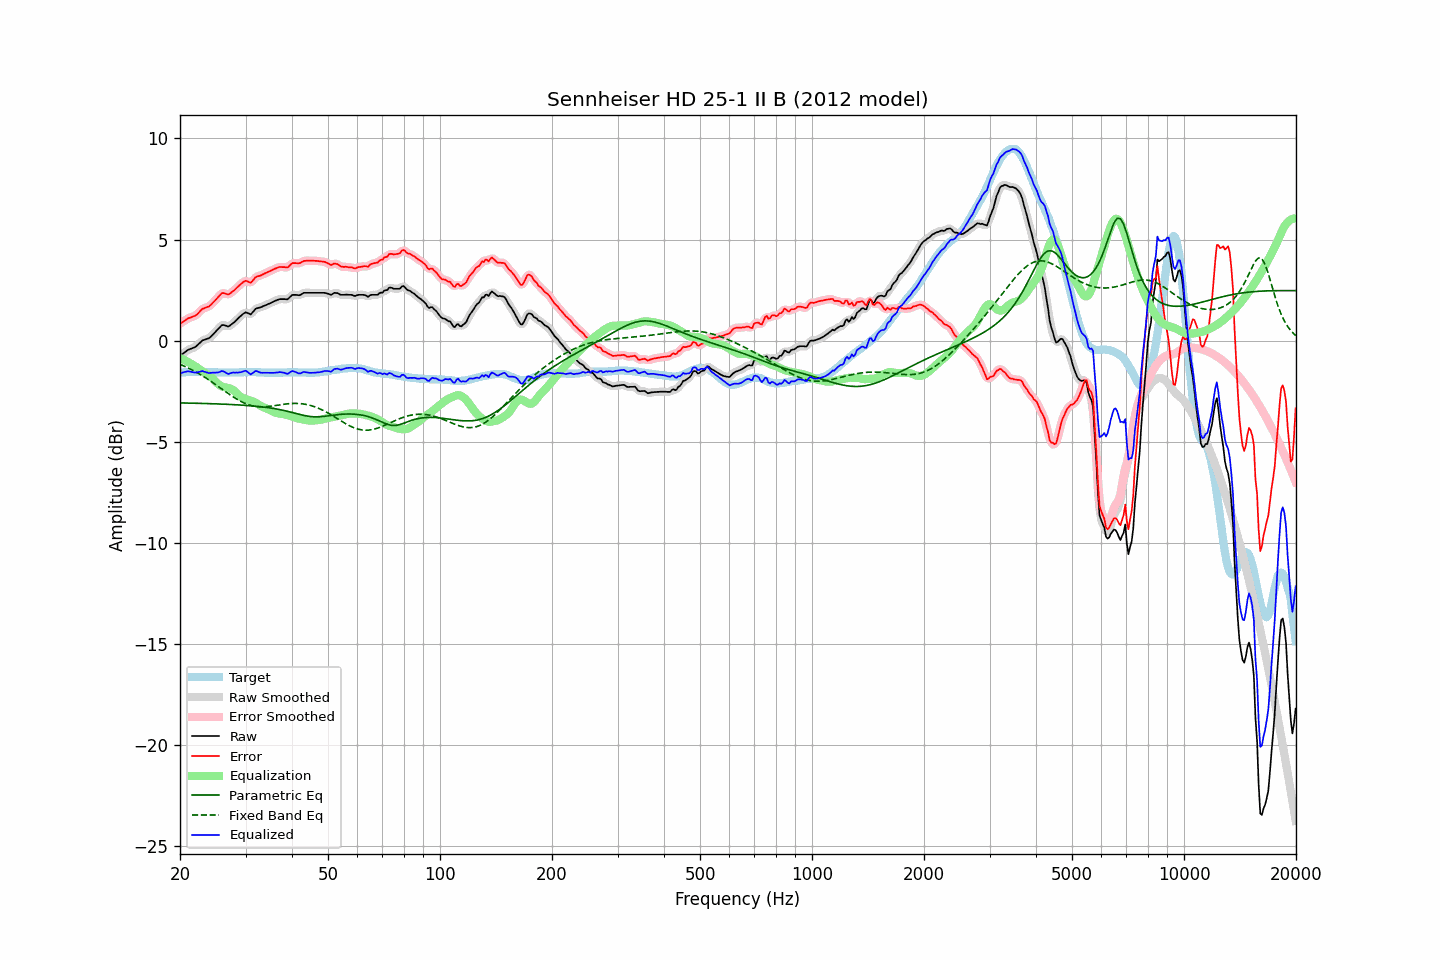

Values plotted in this chart, from the file beside it:
frequency, raw, error, smoothed, error_smoothed, equalization, parametric_eq, fixed_band_eq, equalized_raw, equalized_smoothed, target
20.00, -0.76, 0.83, -0.76, 0.83, -0.86, -3.08, -1.17, -1.62, -1.62, -1.59
20.20, -0.70, 0.88, -0.70, 0.89, -0.90, -3.09, -1.21, -1.60, -1.59, -1.58
20.40, -0.64, 0.93, -0.63, 0.94, -0.93, -3.09, -1.24, -1.57, -1.57, -1.57
20.61, -0.58, 0.99, -0.58, 0.99, -0.97, -3.09, -1.28, -1.55, -1.55, -1.57
20.81, -0.52, 1.04, -0.52, 1.05, -1.02, -3.09, -1.32, -1.53, -1.53, -1.56
21.02, -0.46, 1.10, -0.47, 1.09, -1.06, -3.09, -1.35, -1.52, -1.53, -1.56
21.23, -0.43, 1.12, -0.43, 1.13, -1.10, -3.09, -1.39, -1.53, -1.53, -1.55
21.44, -0.40, 1.15, -0.40, 1.16, -1.15, -3.10, -1.43, -1.55, -1.55, -1.55
21.66, -0.37, 1.18, -0.37, 1.18, -1.19, -3.10, -1.47, -1.56, -1.56, -1.55
21.87, -0.34, 1.21, -0.33, 1.21, -1.24, -3.10, -1.52, -1.58, -1.58, -1.55
22.09, -0.29, 1.25, -0.28, 1.26, -1.30, -3.10, -1.56, -1.58, -1.58, -1.54
22.31, -0.22, 1.32, -0.22, 1.33, -1.35, -3.10, -1.60, -1.57, -1.57, -1.54
22.54, -0.14, 1.41, -0.14, 1.41, -1.41, -3.11, -1.65, -1.55, -1.55, -1.55
22.76, -0.07, 1.49, -0.06, 1.49, -1.46, -3.11, -1.70, -1.53, -1.53, -1.56
22.99, 0.01, 1.57, -0.01, 1.56, -1.52, -3.11, -1.75, -1.51, -1.52, -1.56
23.22, 0.03, 1.59, 0.04, 1.60, -1.57, -3.11, -1.79, -1.54, -1.53, -1.56
23.45, 0.06, 1.63, 0.06, 1.63, -1.62, -3.11, -1.84, -1.56, -1.56, -1.57
23.69, 0.09, 1.66, 0.08, 1.66, -1.67, -3.12, -1.90, -1.58, -1.59, -1.57
23.92, 0.11, 1.68, 0.13, 1.70, -1.73, -3.12, -1.95, -1.61, -1.60, -1.57
24.16, 0.18, 1.75, 0.18, 1.76, -1.78, -3.12, -2.00, -1.60, -1.60, -1.57
24.40, 0.26, 1.83, 0.26, 1.83, -1.85, -3.12, -2.06, -1.59, -1.59, -1.57
24.65, 0.34, 1.91, 0.34, 1.91, -1.93, -3.13, -2.11, -1.59, -1.59, -1.57
24.89, 0.42, 2.00, 0.42, 2.00, -2.01, -3.13, -2.17, -1.59, -1.59, -1.57
25.14, 0.51, 2.08, 0.51, 2.09, -2.09, -3.13, -2.22, -1.58, -1.58, -1.57
25.39, 0.59, 2.18, 0.60, 2.18, -2.17, -3.14, -2.28, -1.57, -1.57, -1.58
25.65, 0.68, 2.26, 0.69, 2.27, -2.22, -3.14, -2.34, -1.54, -1.54, -1.58
25.91, 0.76, 2.34, 0.74, 2.33, -2.27, -3.14, -2.39, -1.51, -1.52, -1.58
26.16, 0.77, 2.35, 0.77, 2.35, -2.30, -3.15, -2.45, -1.52, -1.53, -1.58
26.43, 0.75, 2.33, 0.75, 2.33, -2.32, -3.15, -2.51, -1.56, -1.57, -1.58
26.69, 0.72, 2.30, 0.72, 2.30, -2.33, -3.15, -2.56, -1.61, -1.61, -1.58
26.96, 0.69, 2.27, 0.71, 2.30, -2.35, -3.16, -2.62, -1.66, -1.63, -1.58
27.23, 0.74, 2.32, 0.74, 2.32, -2.37, -3.16, -2.68, -1.63, -1.63, -1.58
27.50, 0.80, 2.38, 0.79, 2.37, -2.40, -3.16, -2.73, -1.60, -1.61, -1.58
27.77, 0.86, 2.44, 0.86, 2.44, -2.44, -3.17, -2.78, -1.58, -1.58, -1.58
28.05, 0.92, 2.50, 0.93, 2.51, -2.51, -3.17, -2.83, -1.59, -1.58, -1.58
28.33, 1.00, 2.58, 1.00, 2.58, -2.58, -3.18, -2.88, -1.58, -1.58, -1.58
28.62, 1.08, 2.66, 1.08, 2.66, -2.67, -3.18, -2.93, -1.58, -1.59, -1.58
28.90, 1.16, 2.73, 1.16, 2.74, -2.74, -3.19, -2.97, -1.58, -1.58, -1.57
29.19, 1.23, 2.80, 1.23, 2.81, -2.80, -3.19, -3.02, -1.56, -1.56, -1.57
29.48, 1.30, 2.87, 1.31, 2.88, -2.84, -3.20, -3.06, -1.54, -1.53, -1.57
29.78, 1.36, 2.92, 1.36, 2.92, -2.87, -3.20, -3.09, -1.51, -1.51, -1.56
30.08, 1.40, 2.96, 1.38, 2.94, -2.89, -3.21, -3.13, -1.49, -1.51, -1.56
30.38, 1.36, 2.92, 1.36, 2.92, -2.92, -3.21, -3.16, -1.56, -1.56, -1.56
30.68, 1.33, 2.89, 1.33, 2.89, -2.94, -3.22, -3.18, -1.61, -1.61, -1.56
30.99, 1.29, 2.85, 1.33, 2.89, -2.97, -3.23, -3.21, -1.68, -1.64, -1.56
31.30, 1.38, 2.94, 1.38, 2.94, -3.00, -3.23, -3.23, -1.62, -1.62, -1.56
31.61, 1.47, 3.03, 1.47, 3.03, -3.03, -3.24, -3.25, -1.56, -1.57, -1.56
31.93, 1.57, 3.13, 1.55, 3.12, -3.07, -3.25, -3.26, -1.50, -1.52, -1.56
32.24, 1.60, 3.17, 1.60, 3.17, -3.12, -3.25, -3.27, -1.52, -1.52, -1.57
32.57, 1.62, 3.19, 1.63, 3.20, -3.17, -3.26, -3.28, -1.55, -1.55, -1.57
32.89, 1.64, 3.21, 1.65, 3.22, -3.22, -3.27, -3.28, -1.58, -1.58, -1.57
33.22, 1.67, 3.25, 1.67, 3.25, -3.27, -3.28, -3.28, -1.60, -1.59, -1.58
33.55, 1.71, 3.29, 1.71, 3.29, -3.30, -3.29, -3.28, -1.59, -1.60, -1.58
33.89, 1.74, 3.33, 1.74, 3.33, -3.33, -3.30, -3.28, -1.59, -1.59, -1.59
34.23, 1.77, 3.36, 1.77, 3.37, -3.37, -3.31, -3.27, -1.59, -1.59, -1.59
34.57, 1.81, 3.40, 1.81, 3.40, -3.40, -3.32, -3.26, -1.59, -1.59, -1.59
34.92, 1.84, 3.43, 1.84, 3.44, -3.44, -3.33, -3.25, -1.60, -1.60, -1.59
35.27, 1.88, 3.47, 1.88, 3.47, -3.48, -3.34, -3.24, -1.60, -1.60, -1.59
35.62, 1.92, 3.51, 1.92, 3.51, -3.52, -3.36, -3.23, -1.60, -1.60, -1.59
35.97, 1.96, 3.55, 1.96, 3.55, -3.55, -3.37, -3.22, -1.59, -1.59, -1.59
... 635 more rows
